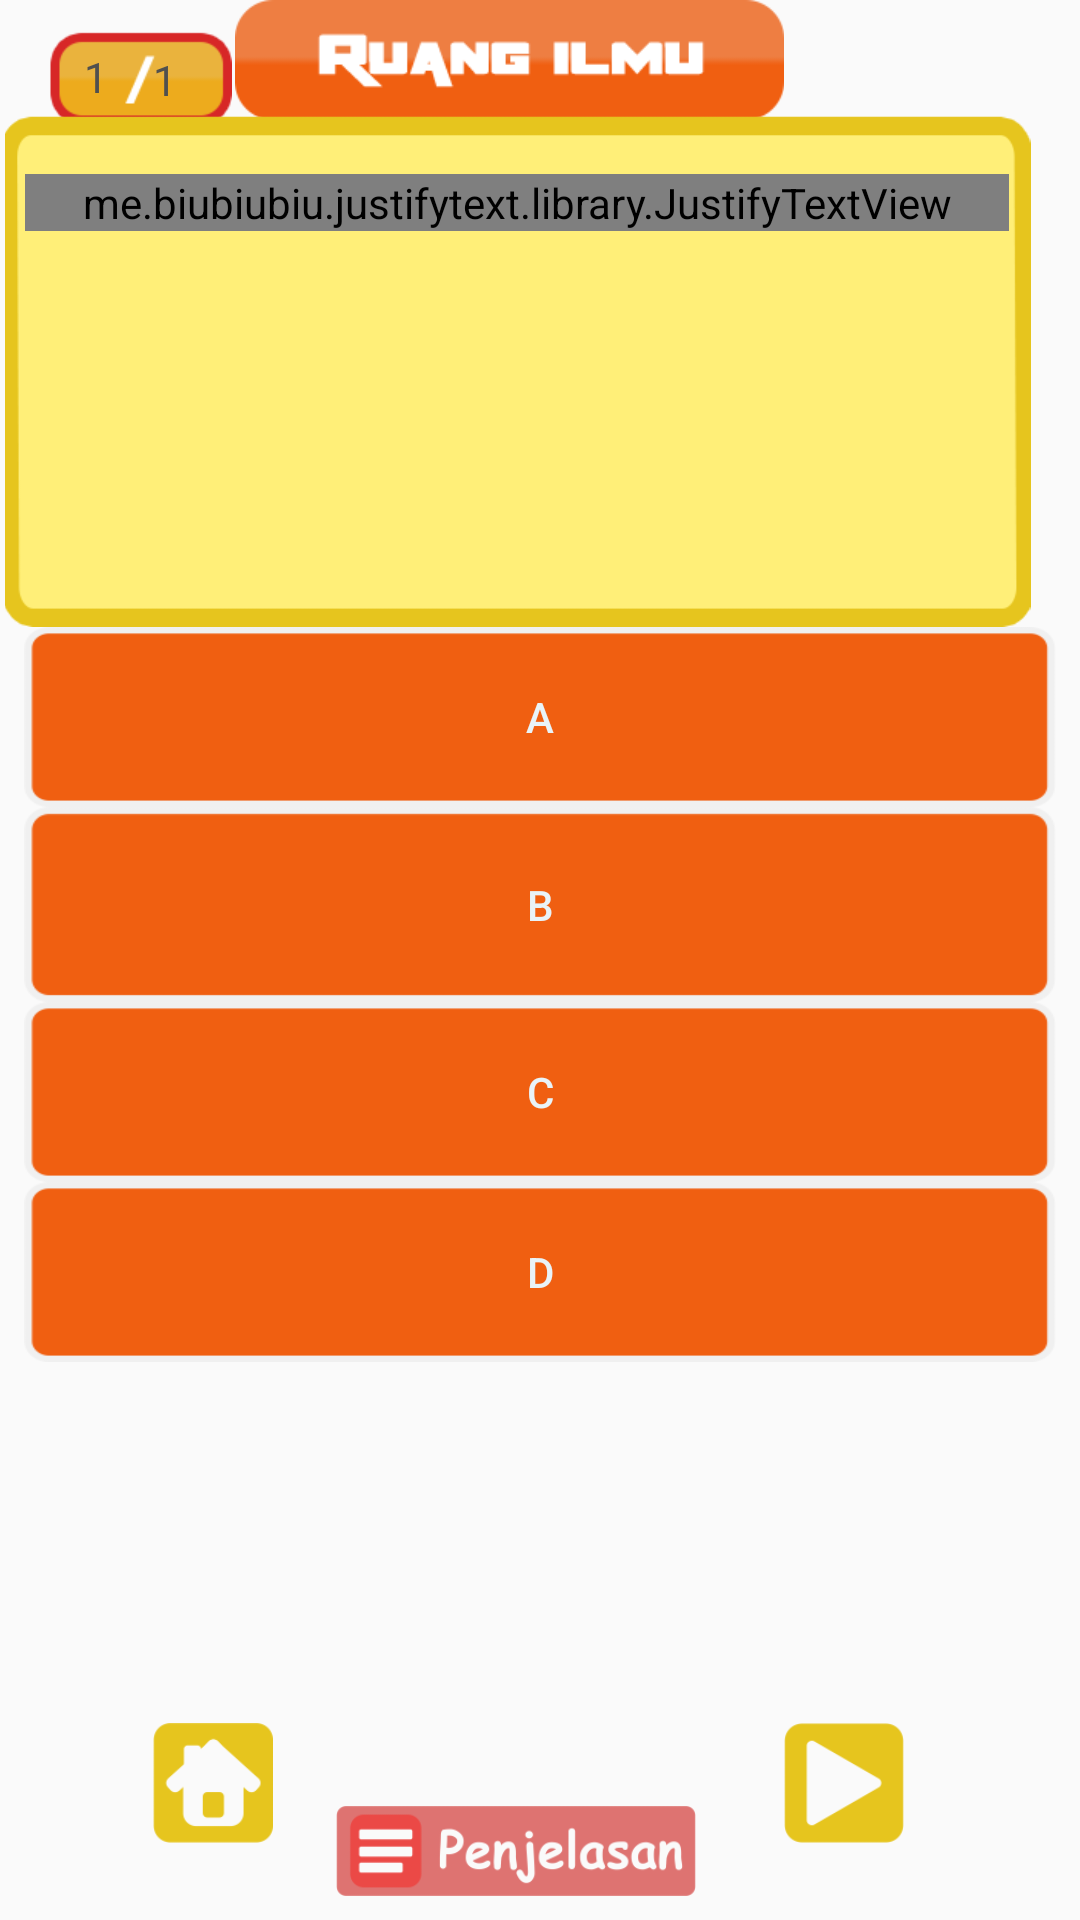

Produce the Android XML layout that renders to this screen, including the resource entries it uses.
<!-- AndroidManifest.xml: application theme AppTheme -->
<!-- res/layout/activity_fragment_kuis_indo1.xml -->
<?xml version="1.0" encoding="utf-8"?>
<android.support.constraint.ConstraintLayout xmlns:android="http://schemas.android.com/apk/res/android"
    xmlns:app="http://schemas.android.com/apk/res-auto"
    xmlns:tools="http://schemas.android.com/tools"
    android:layout_width="345dp"
    android:layout_height="505dp"
    android:id="@+id/kuisINDO1"
    tools:context=".fragmentKuisINDO1">

    <ImageView
        android:id="@+id/layar_soal_numbersoal"
        android:layout_width="61dp"
        android:layout_height="36dp"
        android:layout_marginTop="8dp"
        app:layout_constraintHorizontal_bias="0.055"
        app:layout_constraintLeft_toLeftOf="parent"
        app:layout_constraintRight_toRightOf="parent"
        app:layout_constraintTop_toTopOf="parent"
        app:srcCompat="@drawable/layar_soal_numbersoal" />

    <ImageView
        android:id="@+id/layar_soal_ruangilmu"
        android:layout_width="185dp"
        android:layout_height="40dp"
        android:layout_marginBottom="8dp"
        app:layout_constraintBottom_toTopOf="@+id/contentGambar"
        app:layout_constraintHorizontal_bias="0.758"
        app:layout_constraintLeft_toLeftOf="parent"
        app:layout_constraintRight_toRightOf="parent"
        app:layout_constraintStart_toEndOf="@+id/layar_soal_numbersoal"
        app:layout_constraintTop_toTopOf="parent"
        app:layout_constraintVertical_bias="0.0"
        app:srcCompat="@drawable/layar_soal_ruangilmu" />

    <ImageView
        android:id="@+id/contentGambar"
        android:layout_width="345dp"
        android:layout_height="181dp"
        android:layout_marginTop="28dp"
        android:paddingTop="10dp"
        app:layout_constraintHorizontal_bias="0.0"
        app:layout_constraintLeft_toLeftOf="parent"
        app:layout_constraintRight_toRightOf="parent"
        app:layout_constraintTop_toTopOf="@+id/layar_soal_ruangilmu"
        app:srcCompat="@drawable/layar_soal_bg1" />

    <TextView
        android:id="@+id/current"
        android:layout_width="wrap_content"
        android:layout_height="wrap_content"
        android:layout_marginLeft="28dp"
        android:layout_marginTop="16dp"
        android:text="1"
        android:textColor="@color/colorFont"
        app:layout_constraintLeft_toLeftOf="parent"
        app:layout_constraintTop_toTopOf="parent" />

    <TextView
        android:id="@+id/rest"
        android:layout_width="wrap_content"
        android:layout_height="wrap_content"
        android:layout_marginLeft="15dp"
        android:layout_marginTop="1dp"
        android:text="1"
        android:textColor="@color/colorFont"
        app:layout_constraintLeft_toRightOf="@+id/current"
        app:layout_constraintTop_toTopOf="@+id/current" />


    <ScrollView
        android:id="@+id/scrollView2"
        android:layout_width="328dp"
        android:layout_height="153dp"
        android:layout_marginLeft="21dp"
        android:layout_marginTop="8dp"
        android:layout_marginRight="20dp"
        android:layout_marginBottom="8dp"
        android:textColor="@color/colorFont"
        app:layout_constraintBottom_toBottomOf="@+id/contentGambar"
        app:layout_constraintHorizontal_bias="0.541"
        app:layout_constraintLeft_toLeftOf="@+id/contentGambar"
        app:layout_constraintRight_toRightOf="@+id/contentGambar"
        app:layout_constraintTop_toTopOf="@+id/contentGambar"
        app:layout_constraintVertical_bias="1.0">



        <me.biubiubiu.justifytext.library.JustifyTextView
            android:id="@+id/soal"
            android:layout_width="match_parent"
            android:layout_height="match_parent"
            android:layout_marginTop="10dp"
            android:text="Coba"
            android:textColor="@color/colorFont"
            app:layout_constraintBottom_toBottomOf="@+id/contentGambar"
            app:layout_constraintHorizontal_bias="0.0"
            app:layout_constraintLeft_toLeftOf="@+id/contentGambar"
            app:layout_constraintRight_toRightOf="@+id/contentGambar"
            app:layout_constraintTop_toTopOf="@+id/contentGambar"
            app:layout_constraintVertical_bias="0.641" />
    </ScrollView>


    <Button
        android:id="@+id/A"
        android:layout_width="0dp"
        android:layout_height="60dp"
        android:layout_marginEnd="8dp"
        android:layout_marginLeft="8dp"
        android:layout_marginRight="8dp"
        android:layout_marginStart="8dp"
        android:background="@drawable/bgpilihan1"
        android:text="A"
        android:textColor="@color/colorText"
        app:layout_constraintHorizontal_bias="0.0"
        app:layout_constraintLeft_toLeftOf="parent"
        app:layout_constraintRight_toRightOf="parent"
        app:layout_constraintTop_toBottomOf="@+id/contentGambar" />

    <Button
        android:id="@+id/B"
        android:layout_width="0dp"
        android:layout_height="65dp"
        android:layout_marginLeft="8dp"
        android:layout_marginRight="8dp"
        android:background="@drawable/bgpilihan1"
        android:text="B"
        android:textColor="@color/colorText"
        app:layout_constraintHorizontal_bias="0.0"
        app:layout_constraintLeft_toLeftOf="parent"
        app:layout_constraintRight_toRightOf="parent"
        app:layout_constraintTop_toBottomOf="@+id/A" />

    <Button
        android:id="@+id/C"
        android:layout_width="0dp"
        android:layout_height="60dp"
        android:layout_marginEnd="8dp"
        android:layout_marginLeft="8dp"
        android:layout_marginRight="8dp"
        android:layout_marginStart="8dp"
        android:background="@drawable/bgpilihan1"
        android:text="C"
        android:textColor="@color/colorText"
        app:layout_constraintHorizontal_bias="0.0"
        app:layout_constraintLeft_toLeftOf="parent"
        app:layout_constraintRight_toRightOf="parent"
        app:layout_constraintTop_toBottomOf="@+id/B" />

    <Button
        android:id="@+id/D"
        android:layout_width="0dp"
        android:layout_height="60dp"
        android:layout_marginEnd="8dp"
        android:layout_marginLeft="8dp"
        android:layout_marginRight="8dp"
        android:layout_marginStart="8dp"
        android:background="@drawable/bgpilihan1"
        android:text="D"
        android:textColor="@color/colorText"
        app:layout_constraintHorizontal_bias="0.0"
        app:layout_constraintLeft_toLeftOf="parent"
        app:layout_constraintRight_toRightOf="parent"
        app:layout_constraintTop_toBottomOf="@+id/C" />

    <ImageButton
        android:id="@+id/exit"
        android:layout_width="40dp"
        android:layout_height="40dp"
        android:layout_marginBottom="3dp"
        android:layout_marginEnd="8dp"
        android:layout_marginLeft="51dp"
        android:layout_marginRight="8dp"
        android:layout_marginStart="51dp"
        android:layout_marginTop="8dp"
        android:background="@drawable/rumah"
        app:layout_constraintBottom_toBottomOf="parent"
        app:layout_constraintHorizontal_bias="0.0"
        app:layout_constraintLeft_toLeftOf="parent"
        app:layout_constraintRight_toRightOf="parent"
        app:layout_constraintTop_toBottomOf="@+id/D"
        app:layout_constraintVertical_bias="0.833" />

    <ImageButton
        android:id="@+id/next"
        android:layout_width="40dp"
        android:layout_height="40dp"
        android:layout_marginBottom="3dp"
        android:layout_marginLeft="8dp"
        android:layout_marginRight="8dp"
        android:layout_marginTop="8dp"
        android:background="@drawable/lanjut"
        app:layout_constraintBottom_toBottomOf="parent"
        app:layout_constraintHorizontal_bias="0.298"
        app:layout_constraintLeft_toRightOf="@+id/explain"
        app:layout_constraintRight_toRightOf="parent"
        app:layout_constraintTop_toBottomOf="@+id/D"
        app:layout_constraintVertical_bias="0.833"
        android:layout_marginStart="8dp"
        android:layout_marginEnd="8dp" />

    <ImageButton
        android:id="@+id/explain"
        android:layout_width="120dp"
        android:layout_height="30dp"
        android:layout_marginLeft="21dp"
        android:background="@drawable/penjelasan"
        app:layout_constraintLeft_toRightOf="@+id/exit"
        app:layout_constraintBottom_toBottomOf="parent"
        android:layout_marginBottom="8dp"
        android:layout_marginTop="8dp"
        app:layout_constraintTop_toBottomOf="@+id/D"
        app:layout_constraintVertical_bias="1.0"
        android:layout_marginRight="8dp"
        app:layout_constraintRight_toRightOf="parent"
        app:layout_constraintHorizontal_bias="0.0"
        android:layout_marginStart="21dp"
        android:layout_marginEnd="8dp" />


</android.support.constraint.ConstraintLayout>
<!-- resources referenced by this layout -->
<resources>
  <color name="colorFont">#50504f</color>
  <color name="colorText">#e9f3f8</color>
  <!-- drawable bgpilihan1: webp bitmap (drawable, 746 bytes) -->
  <!-- drawable lanjut: webp bitmap (drawable, 798 bytes) -->
  <!-- drawable layar_soal_bg1: png bitmap (drawable, 1965 bytes) -->
  <!-- drawable layar_soal_numbersoal: png bitmap (drawable, 1689 bytes) -->
  <!-- drawable layar_soal_ruangilmu: png bitmap (drawable, 3074 bytes) -->
  <!-- drawable penjelasan: webp bitmap (drawable, 3954 bytes) -->
  <!-- drawable rumah: webp bitmap (drawable, 1102 bytes) -->
  <style name="AppTheme" parent="Theme.AppCompat.Light.NoActionBar">
          
          <item name="colorPrimary">@color/colorPrimary</item>
          <item name="colorPrimaryDark">@color/colorPrimaryDark</item>
          <item name="colorAccent">@color/colorAccent</item>
      </style>
  <color name="colorPrimary">#008577</color>
  <color name="colorPrimaryDark">#00574B</color>
  <color name="colorAccent">#D81B60</color>
</resources>
